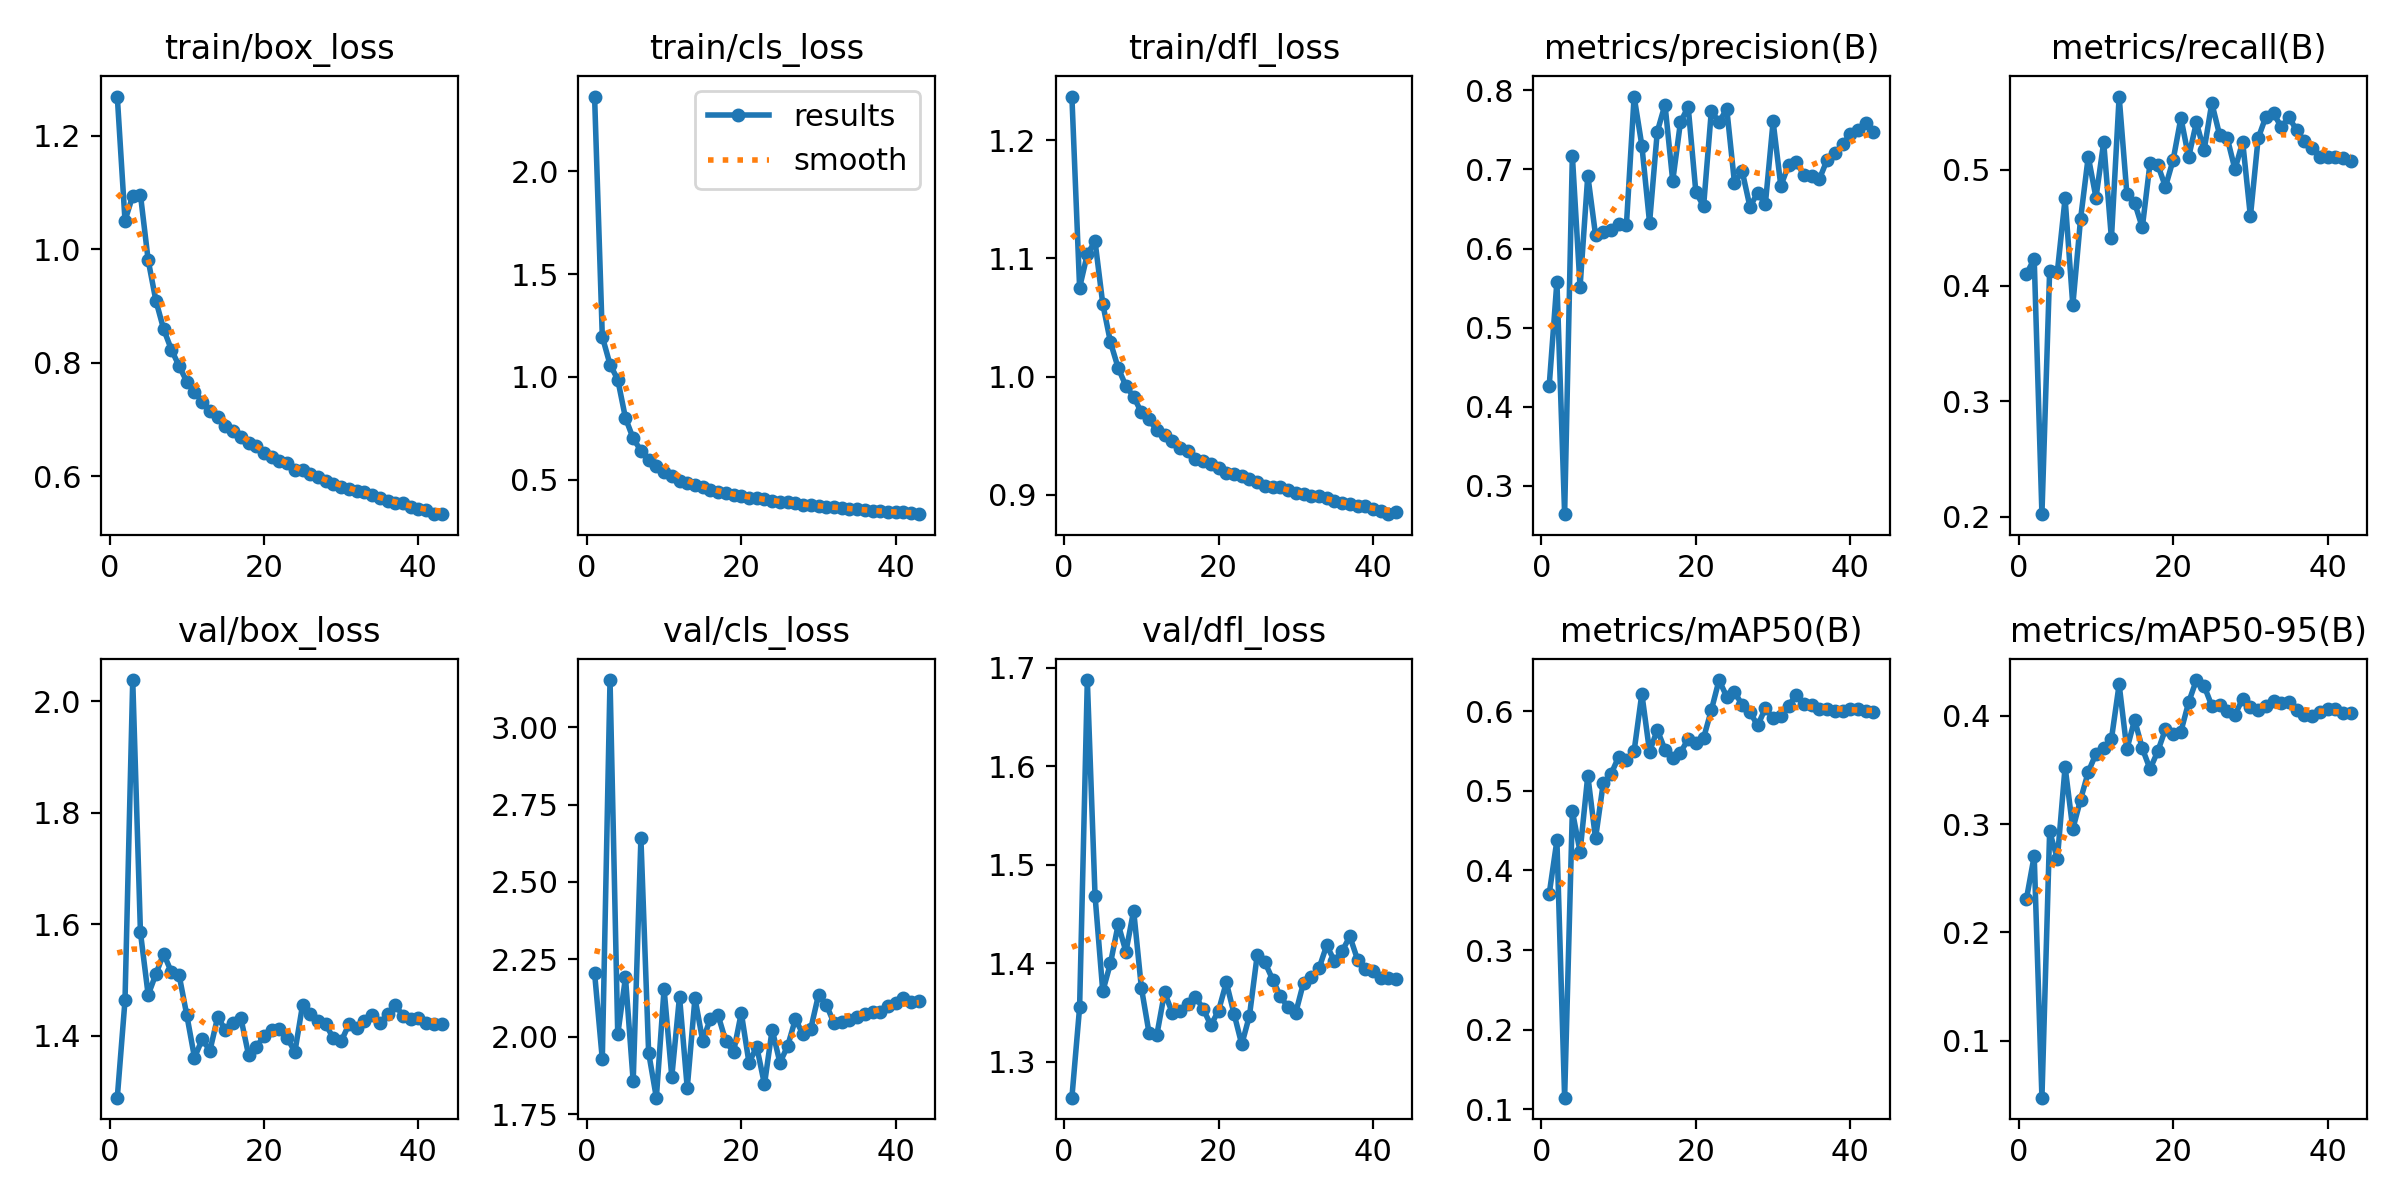

The table this chart was drawn from, first rows:
epoch, train/box_loss, train/cls_loss, train/dfl_loss, metrics/precision(B), metrics/recall(B), metrics/mAP50(B), metrics/mAP50-95(B), val/box_loss, val/cls_loss, val/dfl_loss, lr/pg0, lr/pg1, lr/pg2
1, 1.269, 2.363, 1.237, 0.4263, 0.4101, 0.3703, 0.2311, 1.289, 2.206, 1.264, 0.003325, 0.003325, 0.003325
2, 1.05, 1.196, 1.075, 0.5582, 0.4232, 0.4376, 0.2706, 1.464, 1.927, 1.355, 0.006593, 0.006593, 0.006593
3, 1.094, 1.06, 1.104, 0.2643, 0.2024, 0.1146, 0.04741, 2.038, 3.152, 1.687, 0.009794, 0.009794, 0.009794
4, 1.096, 0.987, 1.115, 0.7176, 0.4128, 0.4745, 0.2931, 1.586, 2.008, 1.468, 0.009703, 0.009703, 0.009703
5, 0.9809, 0.7996, 1.062, 0.5517, 0.4119, 0.4234, 0.2678, 1.474, 2.192, 1.372, 0.009604, 0.009604, 0.009604
6, 0.9093, 0.7004, 1.029, 0.6924, 0.4754, 0.5192, 0.3528, 1.511, 1.856, 1.4, 0.009505, 0.009505, 0.009505
7, 0.8593, 0.6409, 1.007, 0.6174, 0.383, 0.4401, 0.2955, 1.547, 2.64, 1.44, 0.009406, 0.009406, 0.009406
8, 0.8231, 0.5956, 0.992, 0.6207, 0.4573, 0.5094, 0.3224, 1.515, 1.949, 1.412, 0.009307, 0.009307, 0.009307
9, 0.7943, 0.5644, 0.9829, 0.6237, 0.5115, 0.5208, 0.3481, 1.51, 1.804, 1.454, 0.009208, 0.009208, 0.009208
10, 0.7666, 0.5368, 0.9697, 0.6317, 0.4761, 0.5427, 0.3649, 1.438, 2.155, 1.375, 0.009109, 0.009109, 0.009109
11, 0.7486, 0.5181, 0.9637, 0.6296, 0.524, 0.5389, 0.3702, 1.361, 1.871, 1.329, 0.00901, 0.00901, 0.00901
12, 0.7315, 0.4952, 0.9544, 0.7922, 0.4407, 0.55, 0.3784, 1.394, 2.13, 1.327, 0.008911, 0.008911, 0.008911
13, 0.7156, 0.484, 0.9508, 0.7303, 0.5634, 0.6219, 0.4289, 1.374, 1.835, 1.371, 0.008812, 0.008812, 0.008812
14, 0.705, 0.4725, 0.9451, 0.6327, 0.4794, 0.5492, 0.369, 1.434, 2.125, 1.35, 0.008713, 0.008713, 0.008713
15, 0.6886, 0.4617, 0.9394, 0.7478, 0.4717, 0.5764, 0.3961, 1.411, 1.987, 1.352, 0.008614, 0.008614, 0.008614
16, 0.6791, 0.4508, 0.9372, 0.782, 0.4502, 0.5516, 0.3699, 1.424, 2.059, 1.358, 0.008515, 0.008515, 0.008515
17, 0.6686, 0.4412, 0.9306, 0.6855, 0.5059, 0.5406, 0.3508, 1.432, 2.069, 1.366, 0.008416, 0.008416, 0.008416
18, 0.6581, 0.4344, 0.9288, 0.7597, 0.5044, 0.548, 0.3671, 1.366, 1.985, 1.354, 0.008317, 0.008317, 0.008317
19, 0.6524, 0.4268, 0.926, 0.7793, 0.4854, 0.565, 0.3876, 1.38, 1.951, 1.337, 0.008218, 0.008218, 0.008218
20, 0.641, 0.4183, 0.923, 0.671, 0.5089, 0.5601, 0.3828, 1.4, 2.077, 1.352, 0.008119, 0.008119, 0.008119
21, 0.6341, 0.4128, 0.918, 0.6538, 0.5449, 0.5665, 0.3854, 1.411, 1.916, 1.381, 0.00802, 0.00802, 0.00802
22, 0.6262, 0.4084, 0.918, 0.774, 0.511, 0.6012, 0.4123, 1.412, 1.968, 1.349, 0.007921, 0.007921, 0.007921
23, 0.6232, 0.4047, 0.9159, 0.76, 0.541, 0.6391, 0.4329, 1.397, 1.846, 1.318, 0.007822, 0.007822, 0.007822
24, 0.6115, 0.3949, 0.913, 0.7766, 0.5168, 0.6179, 0.4276, 1.371, 2.023, 1.347, 0.007723, 0.007723, 0.007723
25, 0.6102, 0.3923, 0.9106, 0.6828, 0.5578, 0.6244, 0.4092, 1.456, 1.917, 1.408, 0.007624, 0.007624, 0.007624
26, 0.6032, 0.3889, 0.907, 0.6976, 0.5305, 0.6075, 0.4101, 1.44, 1.97, 1.401, 0.007525, 0.007525, 0.007525
27, 0.5979, 0.3846, 0.907, 0.6529, 0.5276, 0.5988, 0.4039, 1.427, 2.056, 1.384, 0.007426, 0.007426, 0.007426
28, 0.5921, 0.3779, 0.9064, 0.6706, 0.5005, 0.582, 0.4005, 1.421, 2.009, 1.367, 0.007327, 0.007327, 0.007327
29, 0.5864, 0.376, 0.9036, 0.6566, 0.5243, 0.6036, 0.4158, 1.396, 2.026, 1.355, 0.007228, 0.007228, 0.007228
30, 0.5814, 0.3713, 0.9016, 0.7607, 0.4597, 0.591, 0.4084, 1.391, 2.135, 1.35, 0.007129, 0.007129, 0.007129
31, 0.5775, 0.3666, 0.9006, 0.6792, 0.5272, 0.5943, 0.4055, 1.421, 2.104, 1.381, 0.00703, 0.00703, 0.00703
32, 0.5743, 0.3657, 0.8991, 0.7056, 0.546, 0.6068, 0.4091, 1.414, 2.045, 1.387, 0.006931, 0.006931, 0.006931
33, 0.5722, 0.3636, 0.8988, 0.709, 0.549, 0.6206, 0.4136, 1.426, 2.048, 1.395, 0.006832, 0.006832, 0.006832
34, 0.5661, 0.3595, 0.8971, 0.6933, 0.537, 0.6089, 0.4115, 1.437, 2.055, 1.418, 0.006733, 0.006733, 0.006733
35, 0.562, 0.3557, 0.8945, 0.6919, 0.5454, 0.6081, 0.4127, 1.423, 2.063, 1.402, 0.006634, 0.006634, 0.006634
36, 0.5566, 0.3512, 0.8931, 0.688, 0.5342, 0.6031, 0.4053, 1.439, 2.072, 1.413, 0.006535, 0.006535, 0.006535
37, 0.5531, 0.3483, 0.8923, 0.7124, 0.5249, 0.6028, 0.4005, 1.455, 2.079, 1.427, 0.006436, 0.006436, 0.006436
38, 0.5529, 0.348, 0.8903, 0.7205, 0.5188, 0.6003, 0.3995, 1.436, 2.08, 1.404, 0.006337, 0.006337, 0.006337
39, 0.5453, 0.3428, 0.8907, 0.732, 0.5112, 0.6008, 0.4036, 1.431, 2.1, 1.394, 0.006238, 0.006238, 0.006238
40, 0.5416, 0.3405, 0.8883, 0.7445, 0.5115, 0.6033, 0.4062, 1.433, 2.108, 1.392, 0.006139, 0.006139, 0.006139
41, 0.5394, 0.3411, 0.8864, 0.7495, 0.5109, 0.6032, 0.4058, 1.423, 2.125, 1.385, 0.00604, 0.00604, 0.00604
42, 0.5328, 0.3361, 0.8835, 0.7584, 0.5107, 0.6, 0.4023, 1.422, 2.113, 1.385, 0.005941, 0.005941, 0.005941
43, 0.5331, 0.332, 0.8852, 0.7475, 0.5081, 0.5983, 0.4022, 1.421, 2.115, 1.384, 0.005842, 0.005842, 0.005842
